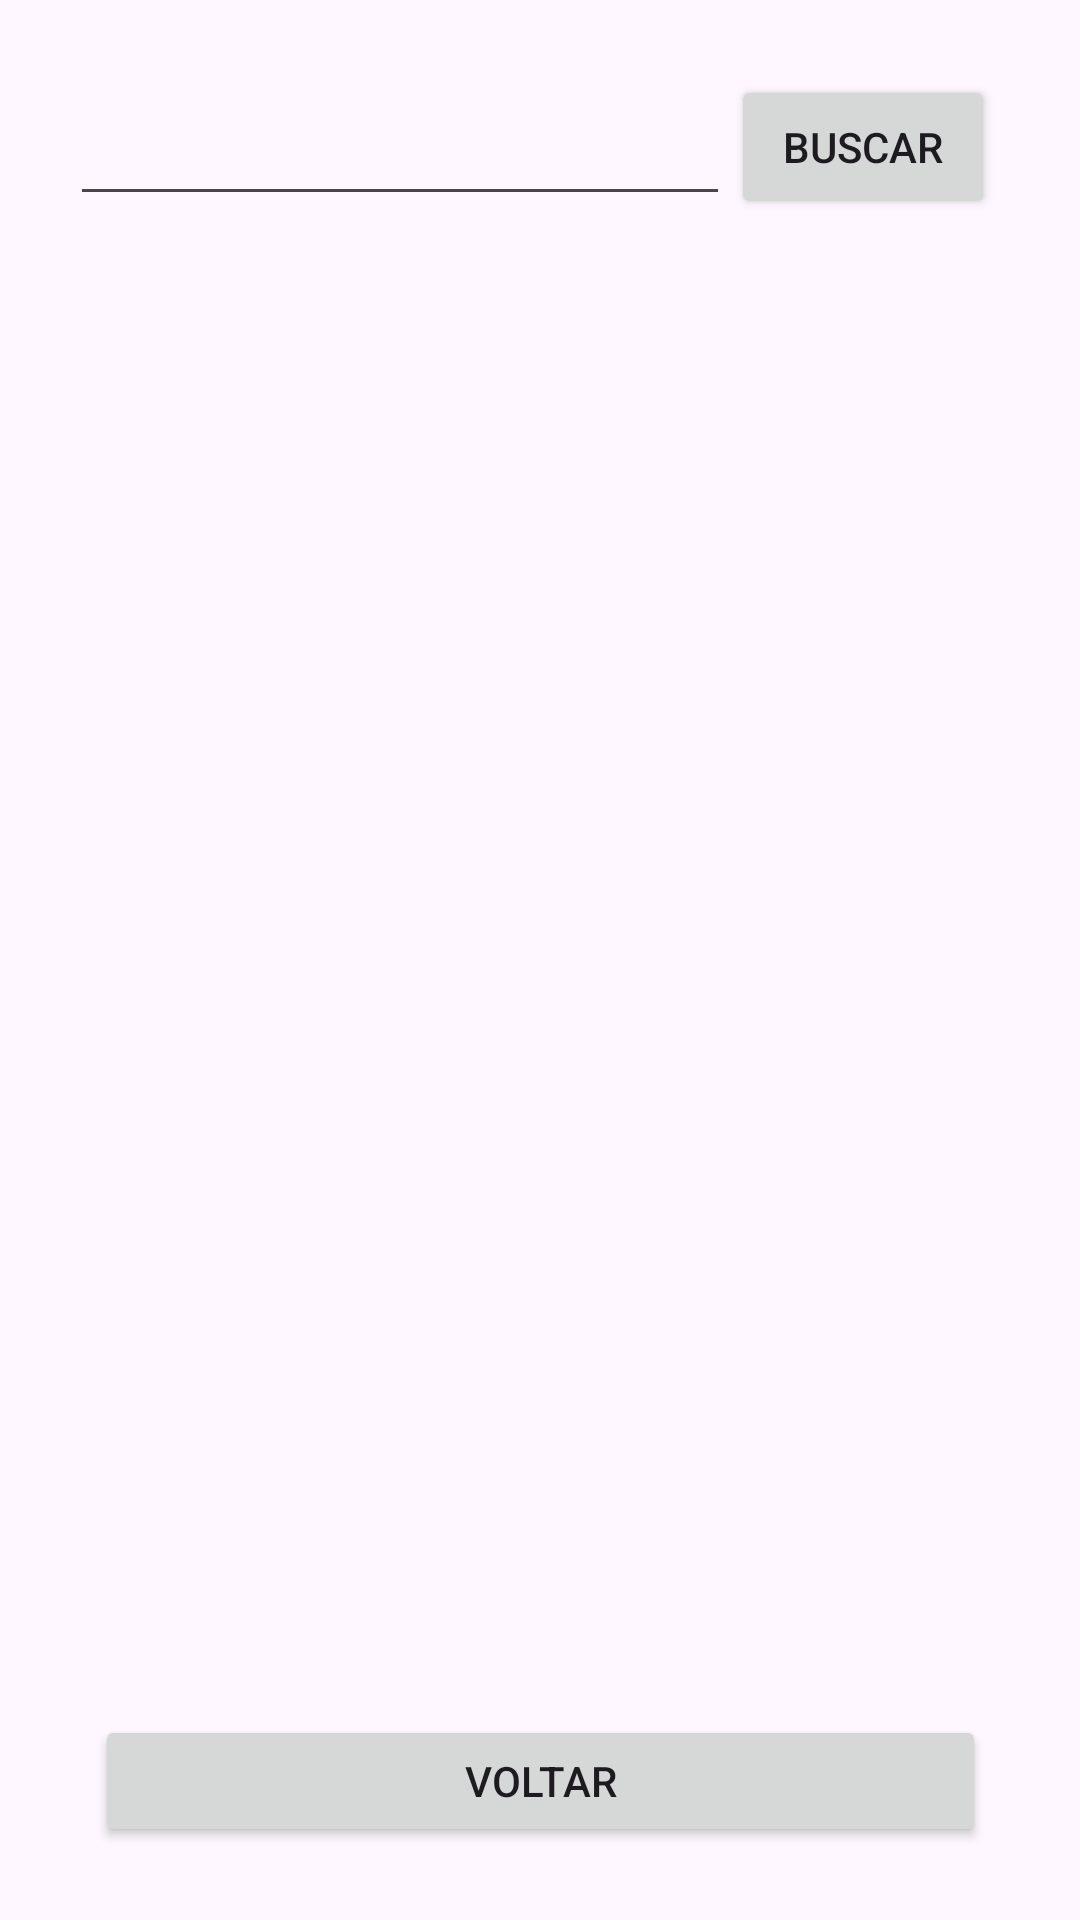

Write the Android layout XML for this screen, with the resource values it uses.
<!-- AndroidManifest.xml: application theme Theme.PROJETOUM -->
<!-- res/layout/activity_listar_alunos.xml -->
<?xml version="1.0" encoding="utf-8"?>
<androidx.constraintlayout.widget.ConstraintLayout xmlns:android="http://schemas.android.com/apk/res/android"
    xmlns:app="http://schemas.android.com/apk/res-auto"
    xmlns:tools="http://schemas.android.com/tools"
    android:id="@+id/main"
    android:layout_width="match_parent"
    android:layout_height="match_parent"
    tools:context=".activity_listar_alunos">

    <EditText
        android:id="@+id/textoListar"
        android:layout_width="220dp"
        android:layout_height="41dp"
        android:ems="10"
        android:inputType="text"
        app:layout_constraintBottom_toBottomOf="parent"
        app:layout_constraintEnd_toEndOf="parent"
        app:layout_constraintHorizontal_bias="0.167"
        app:layout_constraintStart_toStartOf="parent"
        app:layout_constraintTop_toTopOf="parent"
        app:layout_constraintVertical_bias="0.052" />

    <ListView
        android:id="@+id/lista_alunos"
        android:layout_width="346dp"
        android:layout_height="374dp"
        android:layout_marginStart="8dp"
        android:layout_marginEnd="8dp"
        android:layout_marginBottom="8dp"
        app:layout_constraintBottom_toBottomOf="parent"
        app:layout_constraintEnd_toEndOf="parent"
        app:layout_constraintHorizontal_bias="0.489"
        app:layout_constraintStart_toStartOf="parent"
        app:layout_constraintTop_toTopOf="parent"
        app:layout_constraintVertical_bias="0.564" />

    <Button
        android:id="@+id/buttonVoltar"
        android:layout_width="297dp"
        android:layout_height="44dp"
        android:onClick="irCadastro"
        android:text="Voltar"
        app:layout_constraintBottom_toBottomOf="parent"
        app:layout_constraintEnd_toEndOf="parent"
        app:layout_constraintStart_toStartOf="parent"
        app:layout_constraintTop_toTopOf="parent"
        app:layout_constraintVertical_bias="0.959" />

    <Button
        android:id="@+id/btnBuscar"
        android:layout_width="wrap_content"
        android:layout_height="wrap_content"
        android:text="Buscar"
        app:layout_constraintBottom_toBottomOf="parent"
        app:layout_constraintEnd_toEndOf="parent"
        app:layout_constraintHorizontal_bias="0.896"
        app:layout_constraintStart_toStartOf="parent"
        app:layout_constraintTop_toTopOf="parent"
        app:layout_constraintVertical_bias="0.042" />
</androidx.constraintlayout.widget.ConstraintLayout>
<!-- resources referenced by this layout -->
<resources>
  <style name="Theme.PROJETOUM" parent="Base.Theme.PROJETOUM" />
  <style name="Base.Theme.PROJETOUM" parent="Theme.Material3.DayNight.NoActionBar">
          
          
      </style>
</resources>
